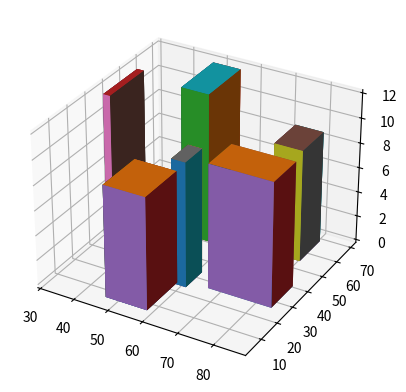

The matplotlib source for this figure:
import numpy as np
import matplotlib.pyplot as plt
from mpl_toolkits.mplot3d import Axes3D
import random

len=100
width=100
h=22
map=np.zeros((len,width,h))
bds = []
class building():
    def __init__(self,x,y,l,w,h):
        self.x=x   #建筑中心x坐标
        self.y=y   #建筑中心y坐标
        self.l=l        #建筑长半值
        self.w=w       #建筑宽半值
        self.h=h    #建筑高度
for i in range(5):
    bds.append(building(random.randint(10, len - 10), random.randint(10, width - 10), random.randint(1, 10),
                 random.randint(1, 10), random.randint(9, 13)))
    # map[bds[i].x - bds[i].l:bds[i].x + bds[i].l,bds[i].y - bds[i].w:bds[i].y + bds[i].w, 0:bds[i].h] = 1
fig = plt.figure()
ax = fig.add_subplot(111, projection='3d')
for ob in bds:
    # 绘画出所有建筑
    x = ob.x
    y = ob.y
    z = 0
    dx = ob.l
    dy = ob.w
    dz = ob.h
    xx = np.linspace(x - dx, x + dx, 2)
    yy = np.linspace(y - dy, y + dy, 2)
    zz = np.linspace(z, z + dz, 2)

    xx2, yy2 = np.meshgrid(xx, yy)

    ax.plot_surface(xx2, yy2, np.full_like(xx2, z))
    ax.plot_surface(xx2, yy2, np.full_like(xx2, z + dz))

    yy2, zz2 = np.meshgrid(yy, zz)
    ax.plot_surface(np.full_like(yy2, x - dx), yy2, zz2)
    ax.plot_surface(np.full_like(yy2, x + dx), yy2, zz2)

    xx2, zz2 = np.meshgrid(xx, zz)
    ax.plot_surface(xx2, np.full_like(yy2, y - dy), zz2)
    ax.plot_surface(xx2, np.full_like(yy2, y + dy), zz2)
plt.savefig('1.jpg')
bds.append(building(random.randint(10, len - 10), random.randint(10, width - 10), random.randint(1, 10),
                 random.randint(1, 10), random.randint(9, 13)))
for ob in bds:
    # 绘画出所有建筑
    x = ob.x
    y = ob.y
    z = 0
    dx = ob.l
    dy = ob.w
    dz = ob.h
    xx = np.linspace(x - dx, x + dx, 2)
    yy = np.linspace(y - dy, y + dy, 2)
    zz = np.linspace(z, z + dz, 2)

    xx2, yy2 = np.meshgrid(xx, yy)

    ax.plot_surface(xx2, yy2, np.full_like(xx2, z))
    ax.plot_surface(xx2, yy2, np.full_like(xx2, z + dz))

    yy2, zz2 = np.meshgrid(yy, zz)
    ax.plot_surface(np.full_like(yy2, x - dx), yy2, zz2)
    ax.plot_surface(np.full_like(yy2, x + dx), yy2, zz2)

    xx2, zz2 = np.meshgrid(xx, zz)
    ax.plot_surface(xx2, np.full_like(yy2, y - dy), zz2)
    ax.plot_surface(xx2, np.full_like(yy2, y + dy), zz2)
plt.savefig('2.jpg')
